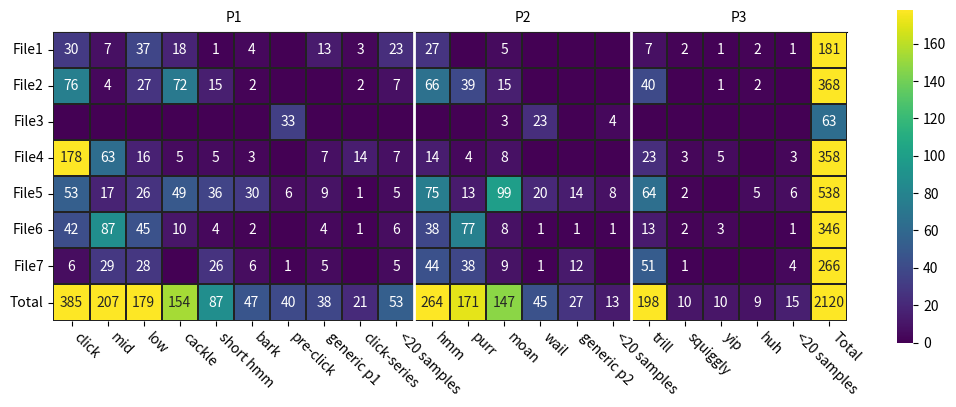

The matplotlib source for this figure: (Note: this script raises an exception after producing the figure.)
"""Generate a heatmap from precomputed confusion/count data (script)."""
import seaborn as sns
import matplotlib.pyplot as plt

data = [  # cut: P1: ht, o, ud, n, e, c; P2: hw, d, up; P3: p3, se, sk, wa, ho
  # [ cl,   m,   l,  ca, sh,  b, pc, p1, cm,       +           h,  pu,  mo,  w, p2, +        t, sq,  y, hu, + ],
    [30, 7, 37, 18, 1, 4, 0, 13, 3, 23, 27, 0, 5, 0, 0, 0, 7, 2, 1, 2, 1, 181],
    [76, 4, 27, 72, 15, 2, 0, 0, 2, 7, 66, 39, 15, 0, 0, 0, 40, 0, 1, 2, 0, 368],
    [0, 0, 0, 0, 0, 0, 33, 0, 0, 0, 0, 0, 3, 23, 0, 4, 0, 0, 0, 0, 0, 63],
    [178, 63, 16, 5, 5, 3, 0, 7, 14, 7, 14, 4, 8, 0, 0, 0, 23, 3, 5, 0, 3, 358],
    [53, 17, 26, 49, 36, 30, 6, 9, 1, 5, 75, 13, 99, 20, 14, 8, 64, 2, 0, 5, 6, 538],
    [42, 87, 45, 10, 4, 2, 0, 4, 1, 6, 38, 77, 8, 1, 1, 1, 13, 2, 3, 0, 1, 346],
    [6, 29, 28, 0, 26, 6, 1, 5, 0, 5, 44, 38, 9, 1, 12, 0, 51, 1, 0, 0, 4, 266],
    [385, 207, 179, 154, 87, 47, 40, 38, 21, 53, 264, 171, 147, 45, 27, 13, 198, 10, 10, 9, 15, 2120]
]

_, ax = plt.subplots(1, 1, figsize=(6.4 * 2, 4.8 * 2))
annotations = [['' if x < 1 else f'{x:.0f}' for x in row] for row in data]
sns.heatmap(
    data=data,
    annot=annotations,
    fmt='',
    vmax=178,
    cmap='viridis',
    square=True,
    linewidths=.25,
    linecolor='#222',
    # xticklabels=['cl', 'm', 'l', 'ca', 'sh', 'b', 'pc', 'p1', 'cm', '+', 'h', 'pu', 'mo', 'w', 'p2', '+', 't', 'sq', 'y', 'hu', '+', 'Total'],
    xticklabels=['click', 'mid', 'low', 'cackle', 'short hmm', 'bark', 'pre-click', 'generic p1', 'click-series', '<20 samples', 'hmm', 'purr', 'moan', 'wail', 'generic p2', '<20 samples', 'trill', 'squiggly', 'yip', 'huh', '<20 samples', 'Total'],
    yticklabels=['File1', 'File2', 'File3', 'File4', 'File5', 'File6', 'File7', 'Total'],
    ax=ax,
    cbar_kws={"shrink": 0.45}
)

# horizontal lines
ax.axvline(x=10, linewidth=2, color='white')
ax.axvline(x=16, linewidth=2, color='white')

# secondary x axis
sec_ax = ax.secondary_xaxis('top')
sec_ax.set_ticks([5, 13, 19])
sec_ax.set_xticklabels(['P1', 'P2', 'P3'])
sec_ax.spines['bottom'].set_position(('outward', 10))
sec_ax.spines['bottom'].set_visible(False)
sec_ax.tick_params(length=0, pad=5)

plt.yticks(rotation=0)
plt.xticks(rotation=-45, ha='left')
plt.savefig(f'/usr/users/bhenne/projects/whisperseg/results/fast_heatmap.pdf', format='pdf', dpi=400, bbox_inches='tight')